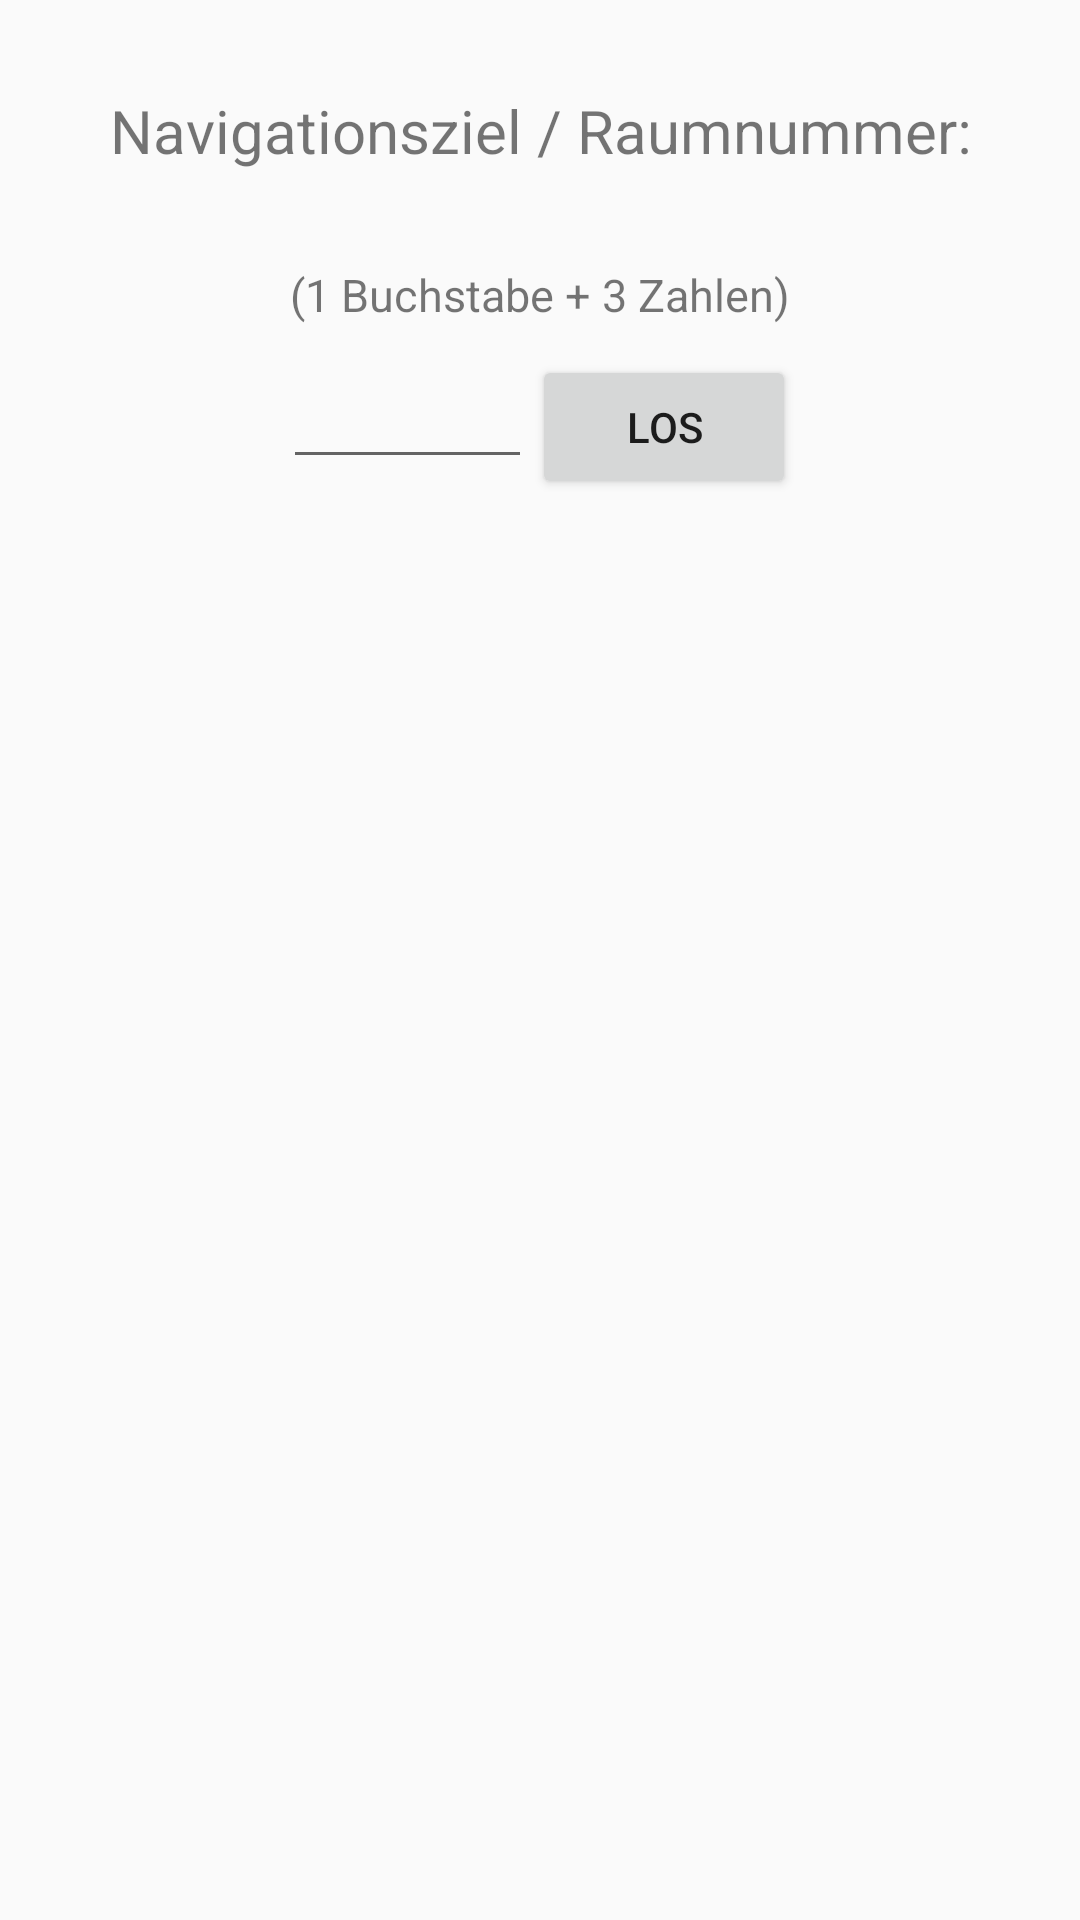

Android layout source for this screen:
<!-- AndroidManifest.xml: application theme AppTheme -->
<!-- res/layout/content_lageplan.xml -->
<?xml version="1.0" encoding="utf-8"?>
<ScrollView xmlns:android="http://schemas.android.com/apk/res/android"
    android:layout_width="match_parent"
    android:layout_height="wrap_content"
    android:scrollbars="none"
    android:layout_marginTop="60dp">

<LinearLayout
    xmlns:android="http://schemas.android.com/apk/res/android"
    xmlns:app="http://schemas.android.com/apk/res-auto"
    xmlns:tools="http://schemas.android.com/tools"
    android:layout_width="match_parent"
    android:layout_height="wrap_content"
    app:layout_behavior="@string/appbar_scrolling_view_behavior"
    tools:context="com.dhbwloerrach.dhbwcampusapp20.Lageplan"
    tools:showIn="@layout/activity_lageplan"
    android:orientation="vertical">

    <ImageView
            android:id="@+id/imageViewLageplan"
            android:layout_width="match_parent"
            android:layout_height="wrap_content"
            android:adjustViewBounds="true"
            android:background="#f4f4f4"
            android:layout_margin="5dp"
            android:scaleType="centerCrop"
            android:src="@drawable/plan_hangstrasse"
            android:focusable="true"
            android:contentDescription="@string/lageplan_description"
            android:contextClickable="false" />

    
    <TextView
        android:id="@+id/lageplanTextview1"
        android:layout_width="match_parent"
        android:layout_height="wrap_content"
        android:text="@string/lageplan_textview1"
        android:gravity="center_horizontal"
        android:layout_marginTop="20dp"
        android:singleLine="false"
        android:textSize="20sp" />

    
    <TextView
        android:id="@+id/lageplanTextview3"
        android:layout_width="match_parent"
        android:layout_height="wrap_content"
        android:text="@string/lageplan_dummy"
        android:gravity="center_horizontal"
        android:textSize="20sp"
        android:textColor="#000000" />

    
    <TextView
        android:id="@+id/lageplanTextview2"
        android:layout_width="match_parent"
        android:layout_height="wrap_content"
        android:text="@string/lageplan_textview2"
        android:gravity="center_horizontal"
        android:layout_marginTop="4dp"
        android:textSize="15sp"
        android:layout_gravity="center_horizontal|right" />

    <LinearLayout
        android:orientation="horizontal"
        android:layout_width="match_parent"
        android:layout_height="wrap_content"
        android:layout_marginTop="10dp"
        android:layout_marginBottom="40dp"
        android:gravity="center_horizontal" >

        
        <EditText
            android:id="@+id/lageplanTextfeld"
            android:layout_width="83dp"
            android:layout_height="wrap_content"
            android:layout_gravity="center_horizontal"
            android:inputType="textNoSuggestions|textCapCharacters"
            android:maxLength="4"
            android:digits="aAcCdDeEhHsStTuU0123456789"
            android:textColor="#000000"
            android:gravity="center_horizontal" />


        
        <Button
                android:id="@+id/navButtonLageplan"
                android:layout_width="wrap_content"
                android:layout_height="wrap_content"
                android:text="@string/lageplan_button" />

    </LinearLayout>

</LinearLayout>
</ScrollView>
<!-- res/layout/activity_lageplan.xml (included above) -->
<?xml version="1.0" encoding="utf-8"?>
<android.support.design.widget.CoordinatorLayout xmlns:android="http://schemas.android.com/apk/res/android"
    xmlns:app="http://schemas.android.com/apk/res-auto"
    xmlns:tools="http://schemas.android.com/tools"
    android:layout_width="match_parent"
    android:layout_height="match_parent"
    android:fitsSystemWindows="true"
    tools:context="com.dhbwloerrach.dhbwcampusapp20.Lageplan">

    <android.support.design.widget.AppBarLayout
        android:layout_width="match_parent"
        android:layout_height="wrap_content"
        android:theme="@style/AppTheme.AppBarOverlay">

        <android.support.v7.widget.Toolbar
            android:id="@+id/toolbar"
            android:layout_width="match_parent"
            android:layout_height="?attr/actionBarSize"
            android:background="?attr/colorPrimary"
            app:popupTheme="@style/AppTheme.PopupOverlay" />

    </android.support.design.widget.AppBarLayout>

    <include layout="@layout/content_lageplan" />

</android.support.design.widget.CoordinatorLayout>
<!-- resources referenced by this layout -->
<resources>
  <string name="lageplan_button">Los</string>
  <string name="lageplan_description">Lageplan Campus Hangstraße</string>
  <string name="lageplan_dummy"> </string>
  
      //##################################
      //# Message reporting
      //##################################
  
      // Errors
  <string name="lageplan_textview1">Navigationsziel / Raumnummer:</string>
  <string name="lageplan_textview2">(1 Buchstabe + 3 Zahlen)</string>
  <style name="AppTheme.AppBarOverlay" parent="ThemeOverlay.AppCompat.Dark.ActionBar" />
  <style name="AppTheme.PopupOverlay" parent="ThemeOverlay.AppCompat.Light" />
  <style name="AppTheme" parent="Theme.AppCompat.Light.DarkActionBar">
          
          <item name="colorPrimary">@color/colorPrimary</item>
          <item name="colorPrimaryDark">@color/colorPrimaryDark</item>
          <item name="colorAccent">@color/lightgrey</item>
      </style>
  <color name="colorPrimary">@color/dhbwRed</color>
  <color name="colorPrimaryDark">#8b0011</color>
  <color name="lightgrey">#d6d9db</color>
  <color name="dhbwRed">#e2001a</color>
</resources>
